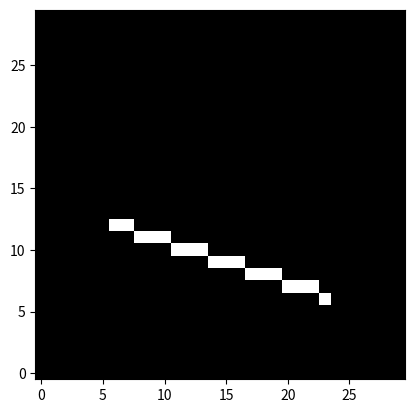

The matplotlib source for this figure:
import matplotlib.pyplot as plt
import numpy as np
import math
from pprint import pprint


class RasterFactory:
    """
    Class used to raster a line onto a matrix and display it
    """

    x1 = 0
    y1 = 0
    x2 = 0
    y2 = 0

    dX = dY = 0
    b = 0
    m = 0

    matrix = None
    resolution = 0
    resolutions = [
        (30, 30),
        (320, 240),
        (720, 480),
        (1024, 768),
        (1366, 768),
        (1920, 1080),
        (3840, 2160),
    ]

    def __repr__(self):
        return "RasterFactory X({}, {}) Y({}, {}) ({})".format(
            self.x1, self.x2, self.y1, self.y2, self.resolutions[self.resolution]
        )

    def set_resolution(self, resolution: int):
        """
        Set resolution that will be used by the factory
        :param resolution: integer representing which resolution set should be used
        """
        try:
            self.resolution = resolution
        except IndexError as e:
            print(
                "Resolução não cadastrada, definindo para {}".format(
                    self.resolutions[0]
                )
            )
            self.resolution = 0

    def set_values(self, x1: float, y1: float, x2: float, y2: float):
        """
        Set coordinates of line
        :param x1: x1 of line
        :param y1: y1 of line
        :param x2: x2 of line
        :param y2: y2 of line
        :return:
        """
        self.x1 = abs(x1)
        self.x2 = abs(x2)
        self.y1 = abs(y1)
        self.y2 = abs(y2)

    def __preload(self) -> bool:
        """
        Do preload of matrix and calculate constants
        :return:  boolean that indicates if there was not errors
        """

        # TODO: validations should return False

        self.__scale()
        self.matrix = np.zeros(self.resolutions[self.resolution])

        self.dX = self.x2 - self.x1
        self.dY = self.y2 - self.y1

        # if dX or dY is zero, m = 0, else m = dY/dX
        self.m = self.dY / self.dX if self.dX else 0
        self.b = self.y1 - (self.m * self.x1)

        return True

    def show_line(self):
        """
        Display matrix using pyplot
        :return:
        """
        matrix = self.matrix
        if matrix is not None:
            plt.imshow(matrix.T, cmap=plt.cm.gray, origin="lower")
            plt.show()

    def raster(self):
        """
        raster a line into a matrix
        :return:
        """
        if not self.__preload():
            print("Não foi possivel realizar a rasterização")

        if abs(self.dX) > abs(self.dY):
            xi, xf = sorted((self.x1, self.x2))

            while xi < xf:
                yi = int(round(self.m * xi + self.b))
                self.__draw_point(xi, yi)
                xi += 1
        else:
            yi, yf = sorted((self.y1, self.y2))

            while yi < yf:
                try:
                    xi = int(round((yi - self.b) / self.m))
                except ZeroDivisionError:
                    xi = self.x1

                self.__draw_point(xi, yi)
                yi += 1

    def __scale(self):
        """
        scale the line to the chosen resolution
        :return:

        """

        self.x1, self.y1 = (
            self.x1 * self.resolutions[self.resolution][0],
            self.y1 * self.resolutions[self.resolution][1],
        )
        self.x2, self.y2 = (
            self.x2 * self.resolutions[self.resolution][0],
            self.y2 * self.resolutions[self.resolution][1],
        )

    def __draw_point(self, x: float, y: float):
        """
        Write a point on the matrix
        :param x: index x
        :param y: index y
        :return:
        """
        self.matrix[math.floor(x)][math.floor(y)] = 1


if __name__ == "__main__":
    raster = RasterFactory()

    raster.set_resolution(resolution=0)

    # # set 1, m=positive
    # raster.set_values(
    #     x1=0.2,
    #     y1=0.4,
    #     x2=0.8,
    #     y2=0.6,
    # )

    # set 2, m=negative
    raster.set_values(
        x1=0.2,
        y1=0.4,
        x2=0.8,
        y2=0.2,
    )

    # # set 3, m=undefined
    # raster.set_values(
    #     x1=0.2,
    #     y1=0.05,
    #     x2=0.2,
    #     y2=0.9,
    # )
    #
    # # set 4, m=0
    # raster.set_values(
    #     x1=0.2,
    #     y1=0.05,
    #     x2=0.9,
    #     y2=0.05,
    # )

    raster.raster()
    raster.show_line()
